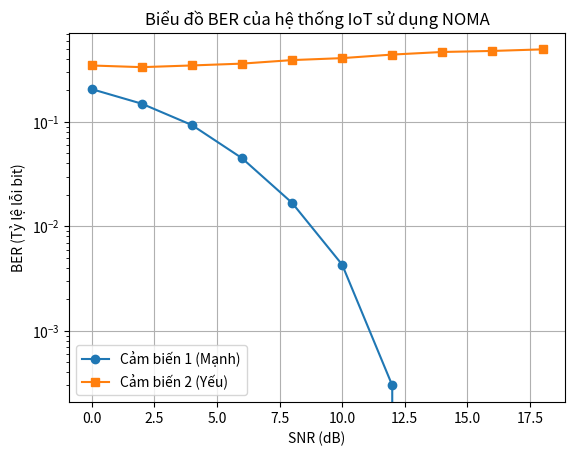
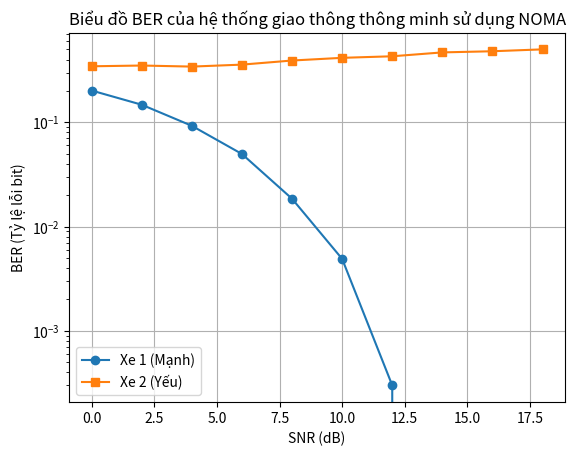
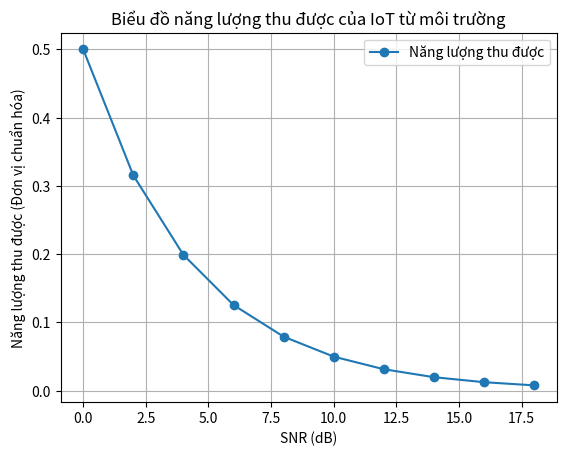
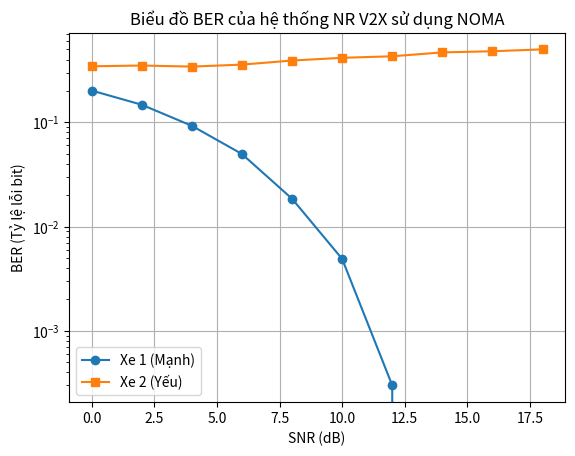

The matplotlib source for these figures, in order:
import numpy as np
import matplotlib.pyplot as plt

def noma_iot_simulation(snr_db_range):
    """ Mô phỏng hệ thống IoT sử dụng NOMA với Energy Harvesting """
    snr_linear = 10 ** (np.array(snr_db_range) / 10)  # Chuyển SNR từ dB sang giá trị tuyến tính
    ber_sensor1 = []  # Cảm biến 1 (mạnh hơn)
    ber_sensor2 = []  # Cảm biến 2 (yếu hơn)
    
    for snr in snr_linear:
        noise_power = 1 / snr  # Công suất nhiễu
        sensor1_power = 0.7  # Công suất cảm biến 1
        sensor2_power = 0.3  # Công suất cảm biến 2
        
        # Tạo tín hiệu nhị phân cho cảm biến IoT
        sensor1_signal = np.random.randint(0, 2, 10000)
        sensor2_signal = np.random.randint(0, 2, 10000)
        
        # Điều chế BPSK (-1 hoặc +1)
        mod_sensor1 = 2 * sensor1_signal - 1
        mod_sensor2 = 2 * sensor2_signal - 1
        
        # Tín hiệu NOMA tổng hợp
        noma_signal = np.sqrt(sensor1_power) * mod_sensor1 + np.sqrt(sensor2_power) * mod_sensor2
        
        # Thêm nhiễu Gaussian vào tín hiệu truyền
        noise = np.sqrt(noise_power) * np.random.randn(len(noma_signal))
        received_signal = noma_signal + noise
        
        # Giải mã SIC (Successive Interference Cancellation)
        decoded_sensor1 = np.sign(received_signal - np.sqrt(sensor2_power) * mod_sensor2)
        decoded_sensor2 = np.sign(received_signal / np.sqrt(sensor2_power))
        
        # Tính BER (Bit Error Rate - Tỷ lệ lỗi bit)
        ber_sensor1.append(np.mean(decoded_sensor1 != mod_sensor1))
        ber_sensor2.append(np.mean(decoded_sensor2 != mod_sensor2))
    
    return ber_sensor1, ber_sensor2

def energy_harvesting_iot(snr_db_range):
    """ Mô phỏng năng lượng thu được của cảm biến IoT từ môi trường """
    snr_linear = 10 ** (np.array(snr_db_range) / 10)
    harvested_energy = []
    efficiency_factor = 0.5  # Hiệu suất thu năng lượng (50%)
    
    for snr in snr_linear:
        received_power = 1 / snr  # Công suất nhận được từ tín hiệu
        harvested_energy.append(efficiency_factor * received_power)  # Năng lượng thu được
    
    return harvested_energy

def noma_its_simulation(snr_db_range):
    """ Mô phỏng hệ thống giao thông thông minh (ITS) sử dụng NOMA """
    snr_linear = 10 ** (np.array(snr_db_range) / 10)
    ber_vehicle1 = []  # Xe 1 (tín hiệu mạnh hơn)
    ber_vehicle2 = []  # Xe 2 (tín hiệu yếu hơn)
    
    for snr in snr_linear:
        noise_power = 1 / snr
        vehicle1_power = 0.6  # Công suất của xe 1
        vehicle2_power = 0.4  # Công suất của xe 2
        
        # Tạo tín hiệu nhị phân
        vehicle1_signal = np.random.randint(0, 2, 10000)
        vehicle2_signal = np.random.randint(0, 2, 10000)
        
        # Điều chế BPSK
        mod_vehicle1 = 2 * vehicle1_signal - 1
        mod_vehicle2 = 2 * vehicle2_signal - 1
        
        # Ghép tín hiệu NOMA
        noma_signal = np.sqrt(vehicle1_power) * mod_vehicle1 + np.sqrt(vehicle2_power) * mod_vehicle2
        
        # Thêm nhiễu Gaussian
        noise = np.sqrt(noise_power) * np.random.randn(len(noma_signal))
        received_signal = noma_signal + noise
        
        # Giải mã SIC
        decoded_vehicle1 = np.sign(received_signal - np.sqrt(vehicle2_power) * mod_vehicle2)
        decoded_vehicle2 = np.sign(received_signal / np.sqrt(vehicle2_power))
        
        # Tính BER
        ber_vehicle1.append(np.mean(decoded_vehicle1 != mod_vehicle1))
        ber_vehicle2.append(np.mean(decoded_vehicle2 != mod_vehicle2))
    
    return ber_vehicle1, ber_vehicle2

def noma_nr_v2x_simulation(snr_db_range):
    """ Mô phỏng hệ thống NR V2X sử dụng NOMA """
    snr_linear = 10 ** (np.array(snr_db_range) / 10)
    ber_vehicle1 = []  # Xe 1 (tín hiệu mạnh hơn)
    ber_vehicle2 = []  # Xe 2 (tín hiệu yếu hơn)
    
    for snr in snr_linear:
        noise_power = 1 / snr
        vehicle1_power = 0.7  # Công suất của xe 1
        vehicle2_power = 0.3  # Công suất của xe 2
        
        # Tạo tín hiệu nhị phân
        vehicle1_signal = np.random.randint(0, 2, 10000)
        vehicle2_signal = np.random.randint(0, 2, 10000)
        
        # Điều chế BPSK
        mod_vehicle1 = 2 * vehicle1_signal - 1
        mod_vehicle2 = 2 * vehicle2_signal - 1
        
        # Ghép tín hiệu NOMA
        noma_signal = np.sqrt(vehicle1_power) * mod_vehicle1 + np.sqrt(vehicle2_power) * mod_vehicle2
        
        # Thêm nhiễu Gaussian
        noise = np.sqrt(noise_power) * np.random.randn(len(noma_signal))
        received_signal = noma_signal + noise
        
        # Giải mã SIC
        decoded_vehicle1 = np.sign(received_signal - np.sqrt(vehicle2_power) * mod_vehicle2)
        decoded_vehicle2 = np.sign(received_signal / np.sqrt(vehicle2_power))
        
        # Tính BER
        ber_vehicle1.append(np.mean(decoded_vehicle1 != mod_vehicle1))
        ber_vehicle2.append(np.mean(decoded_vehicle2 != mod_vehicle2))
    
    return ber_vehicle1, ber_vehicle2

# Phạm vi SNR (dB)
snr_db_range = np.arange(0, 20, 2)

# Chạy mô phỏng hệ thống IoT sử dụng NOMA
ber_sensor1, ber_sensor2 = noma_iot_simulation(snr_db_range)

# Chạy mô phỏng hệ thống giao thông thông minh sử dụng NOMA
ber_vehicle1, ber_vehicle2 = noma_its_simulation(snr_db_range)

# Chạy mô phỏng năng lượng thu được từ môi trường
harvested_energy = energy_harvesting_iot(snr_db_range)

# Chạy mô phỏng hệ thống NR V2X sử dụng NOMA
ber_vehicle1, ber_vehicle2 = noma_nr_v2x_simulation(snr_db_range)

# Vẽ biểu đồ BER của hệ thống IoT sử dụng NOMA
plt.figure(num="Biểu đồ BER của hệ thống IoT sử dụng NOMA")
plt.semilogy(snr_db_range, ber_sensor1, 'o-', label='Cảm biến 1 (Mạnh)')
plt.semilogy(snr_db_range, ber_sensor2, 's-', label='Cảm biến 2 (Yếu)')
plt.xlabel('SNR (dB)')
plt.ylabel('BER (Tỷ lệ lỗi bit)')
plt.title('Biểu đồ BER của hệ thống IoT sử dụng NOMA')
plt.legend()
plt.grid(True)
plt.show()

# Vẽ biểu đồ BER của hệ thống giao thông thông minh sử dụng NOMA
plt.figure(num="Biểu đồ BER của hệ thống giao thông thông minh sử dụng NOMA")
plt.semilogy(snr_db_range, ber_vehicle1, 'o-', label='Xe 1 (Mạnh)')
plt.semilogy(snr_db_range, ber_vehicle2, 's-', label='Xe 2 (Yếu)')
plt.xlabel('SNR (dB)')
plt.ylabel('BER (Tỷ lệ lỗi bit)')
plt.title('Biểu đồ BER của hệ thống giao thông thông minh sử dụng NOMA')
plt.legend()
plt.grid(True)
plt.show()

# Vẽ biểu đồ năng lượng thu được từ môi trường
plt.figure('Biểu đồ năng lượng thu được của IoT từ môi trường')
plt.plot(snr_db_range, harvested_energy, 'o-', label='Năng lượng thu được')
plt.xlabel('SNR (dB)')
plt.ylabel('Năng lượng thu được (Đơn vị chuẩn hóa)')
plt.title('Biểu đồ năng lượng thu được của IoT từ môi trường')
plt.legend()
plt.grid(True)
plt.show()


# Vẽ biểu đồ BER của hệ thống NR V2X sử dụng NOMA
plt.figure('Biểu đồ BER của hệ thống NR V2X sử dụng NOMA')
plt.semilogy(snr_db_range, ber_vehicle1, 'o-', label='Xe 1 (Mạnh)')
plt.semilogy(snr_db_range, ber_vehicle2, 's-', label='Xe 2 (Yếu)')
plt.xlabel('SNR (dB)')
plt.ylabel('BER (Tỷ lệ lỗi bit)')
plt.title('Biểu đồ BER của hệ thống NR V2X sử dụng NOMA')
plt.legend()
plt.grid(True)
plt.show()